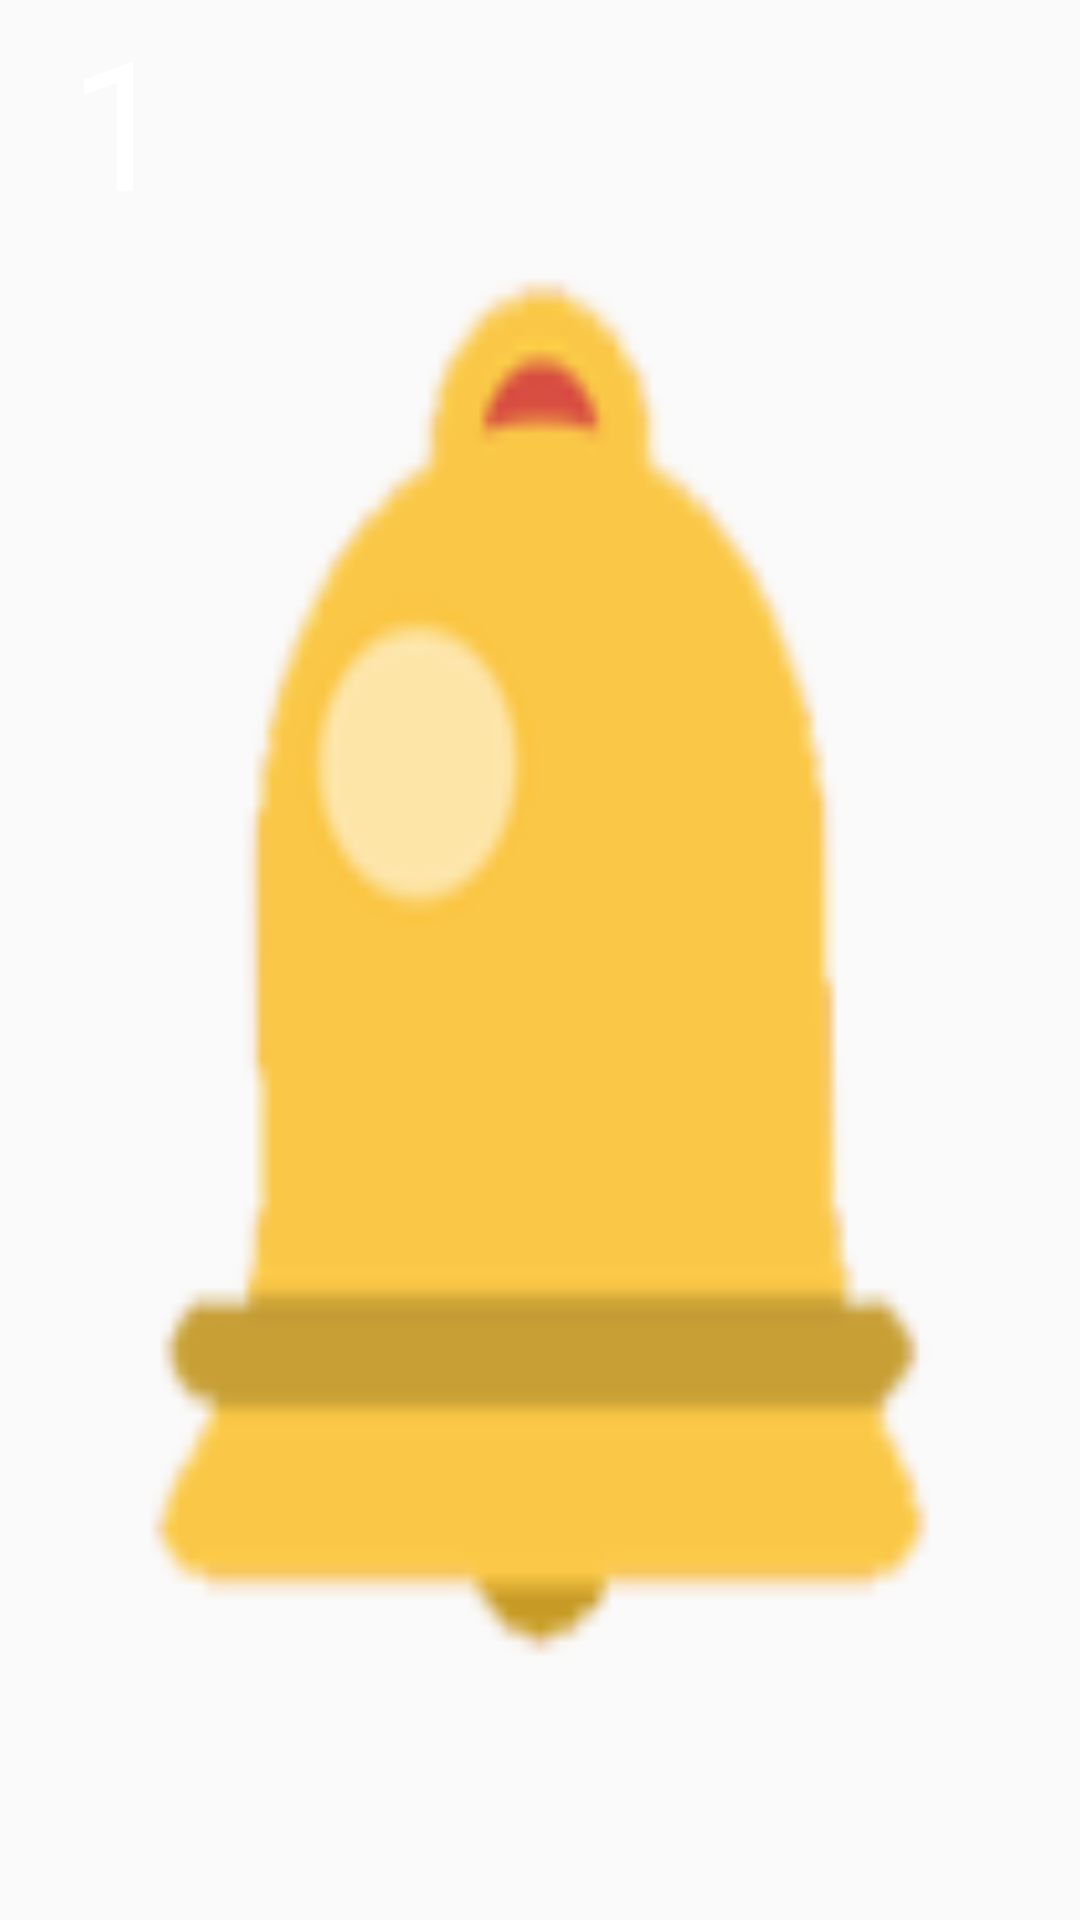

Reconstruct the res/layout file that produces this screen, plus the resources it refers to.
<!-- AndroidManifest.xml: application theme AppThemeAB -->
<!-- res/layout/counter_menuitem_layout.xml -->
<?xml version="1.0" encoding="utf-8"?>
<FrameLayout xmlns:android="http://schemas.android.com/apk/res/android"
    android:id="@+id/counterPanel"
    android:layout_width="30dp"
    android:layout_height="30dp"
    android:background="@drawable/ic_noti">

    <RelativeLayout
        android:id="@+id/counterValuePanel"
        android:layout_width="wrap_content"
        android:layout_height="wrap_content" >

        <ImageView
            android:id="@+id/counterBackground"
            android:layout_width="80dp"
            android:layout_height="80dp"
            android:background="@drawable/unread_background" />

        <TextView
            android:id="@+id/count"
            android:layout_width="wrap_content"
            android:layout_height="wrap_content"
            android:text="1"
            android:textSize="60dp"
            android:layout_centerInParent="true"
            android:textColor="#FFFFFF" />
    </RelativeLayout>

</FrameLayout>
<!-- resources referenced by this layout -->
<resources>
  <!-- drawable ic_noti: png bitmap (drawable-large, 17934 bytes) -->
  <!-- drawable unread_background: png bitmap (drawable-xlarge, 14931 bytes) -->
  <style name="AppThemeAB" parent="Theme.AppCompat.Light.DarkActionBar">
          
          <item name="android:colorPrimary">@color/PrimaryColor</item>
          <item name="android:colorPrimaryDark">@color/PrimaryDarkColor</item>
          <item name="android:statusBarColor">@android:color/transparent</item>
      </style>
  <color name="PrimaryColor">#0565b1</color>
  <color name="PrimaryDarkColor">#1976D2</color>
</resources>
